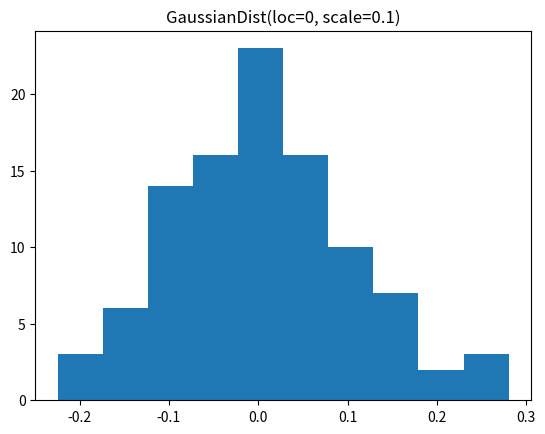

Here is the Python script that generated this plot: (Note: this script raises an exception after producing the figure.)
import scipy.stats
import numpy as np


class UniformDist:
    def __init__(self, xmax=1., xmin=None):
        self.xmax = xmax
        self.xmin = - xmax if xmin is None else xmin
        self.prob = 1 / (self.xmax - self.xmin)

    def __call__(self, *args, **kwargs):
        return self.prob

    def __str__(self):
        return 'UniformDist(max={}, min={})'.format(self.xmax, self.xmin)

class IsingDist:
    def __init__(self, coupling = 1, magnetization = 1):
        self.coupling = coupling
        self.magnetization = magnetization
        self.partitions = self.get_partitions()

    def get_partitions(self):
        bases = [0,1,4,5]
        additional = [0,2,8,10]
        partitions = {}
        for i in bases:
            new_partition = []
            for k in additional:
                new_partition.append(i + k)
            partitions[i] = new_partition
        return partitions

    def calculate_sum_over_couples(self, R):
        sum = 0
        for key in self.partitions.keys():
            partition = self.partitions[key]
            for x in partition:
                for y in partition:
                    if (x != y):
                        sum += R[x]*R[y]
        return sum

    def __call__(self, R):
        return np.exp(-self.coupling*self.calculate_sum_over_couples(R) - self.magnetization*np.sum(R))

class OpposingDist:
    def __init__(self, coupling = 3, magnetization = 0):
        self.coupling = coupling
        self.magnetization = magnetization
        self.partitions = self.get_partitions()
    def get_partitions(self):
        bases = [0,1,4,5]
        additional = [0,2,8,10]
        partitions = {}
        for i in bases:
            new_partition = []
            for k in additional:
                new_partition.append(i + k)
            partitions[i] = new_partition
        return partitions

    def calculate_sum_over_couples(self, R):
        sum = 0
        for x in range(0,15,2):
            sum += np.abs(R[x] - R[x+1])
        return sum

    def calculate_sum_over_couples2(self, R):
        sum = 0
        for key in self.partitions.keys():
            partition = self.partitions[key]
            for x in partition:
                for y in partition:
                    if (x != y):
                        sum += R[x]*R[y]
        return sum

    def __call__(self, R):
        return np.exp(-self.coupling*self.calculate_sum_over_couples(R) -self.coupling*self.calculate_sum_over_couples2(R) - self.magnetization*np.sum(R))

class DistBase:
    def __init__(self, dist, params):
        self.dist = dist
        self.params = params

    def __call__(self, x):
        """
        :x: input
        :return: P(x)
        """
        return np.exp(np.sum(self.dist.logpdf(x, **self.params)))

    def sample(self, size=10):
        return self.dist.rvs(size=size, **self.params)

    def __str__(self):
        return self.__class__.__name__ + '(' + ', '.join(['{}={}'.format(key, value)
                                                        for key, value in self.params.items()]) + ')'


class GaussianDist(DistBase):
    def __init__(self, loc=0, scale=0.1):
        """
        :param loc: location of gaussian distribution
        :param scale: var == scale ** 2
        """
        params = dict(loc=loc, scale=scale)
        dist = scipy.stats.norm
        super().__init__(dist=dist, params=params)



class BetaDist(DistBase):
    def __init__(self, a=0.5, b=0.5, loc=0, scale=1):
        params = dict(a=a, b=b, loc=loc, scale=scale)
        dist = scipy.stats.beta
        super().__init__(dist=dist, params=params)


class GammaDist(DistBase):
    def __init__(self, a=2, loc=0, scale=1):
        params = dict(a=a, loc=loc, scale=scale)
        dist = scipy.stats.gamma
        super().__init__(dist=dist, params=params)


if __name__ == '__main__':
    import matplotlib.pyplot as plt
    import os
    dists = (GaussianDist, BetaDist, GammaDist)
    for dist in dists:
        distribution = dist()
        samples = distribution.sample(size=100)
        plt.hist(samples)
        plt.title(distribution)
        #path = '/' + os.path.join(*os.path.abspath(__file__).split('/')[:-3], 'results',
        #                          '{}.png'.format(dist.__name__))
        path_temp = "C:\\Users\\<user>\\Documents\\Thesis\\Bayesian\\bayesian_irl-master\\results"
        path=os.path.join(path_temp, '{}.png'.format(dist.__name__) )
        plt.savefig(path)
        plt.cla()
